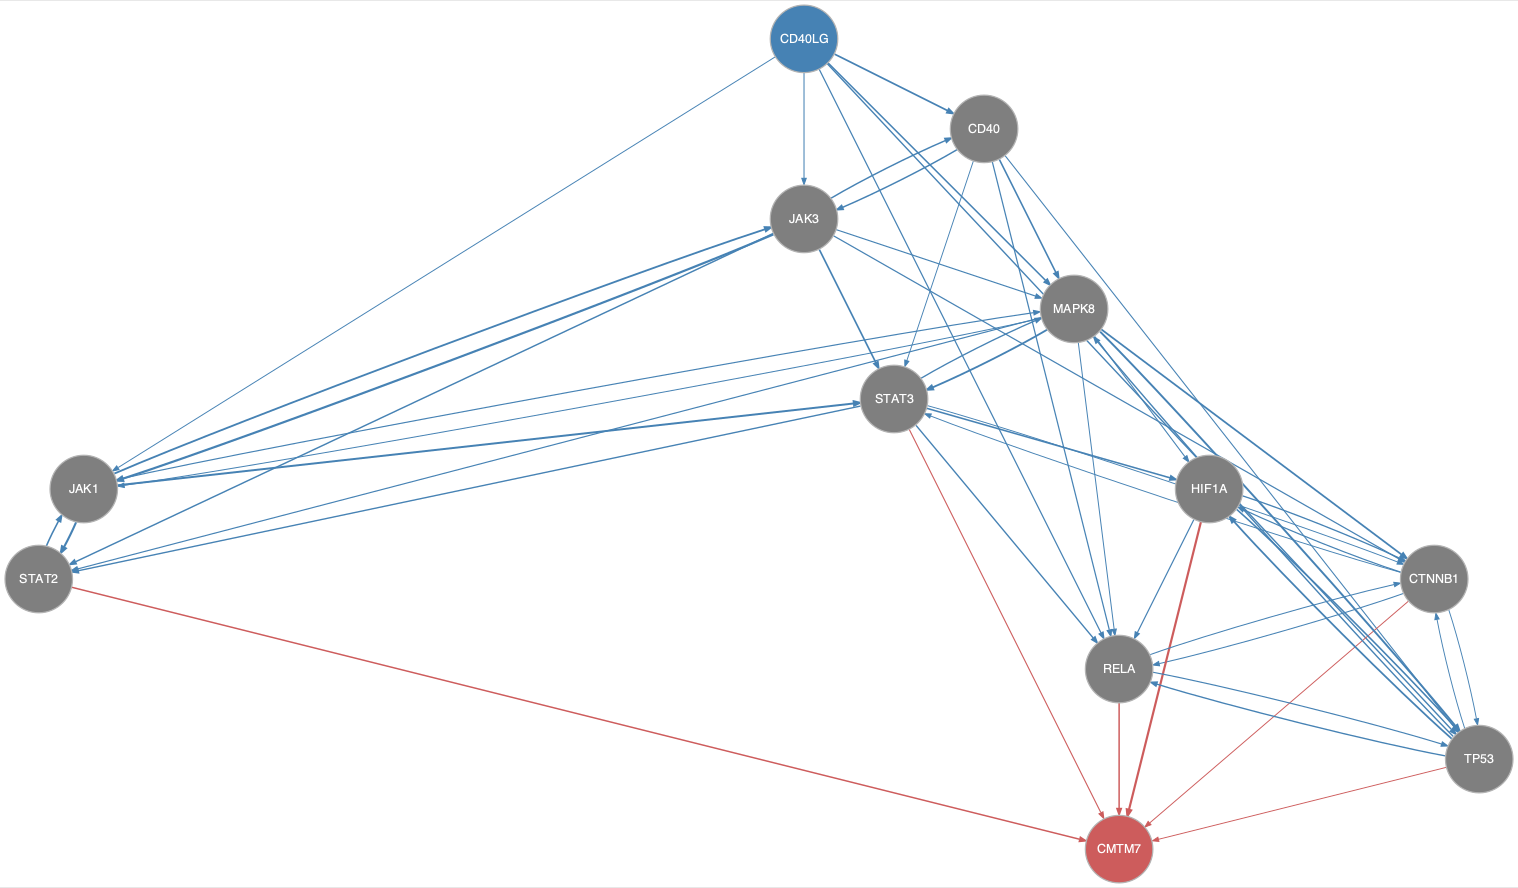

The table this chart was drawn from, first rows:
from	to
CD40	JAK3
CD40	MAPK8
CD40	RELA
CD40	STAT3
CD40	TP53
CD40LG	CD40
CD40LG	JAK1
CD40LG	JAK3
CD40LG	MAPK8
CD40LG	RELA
CD40LG	TP53
CTNNB1	HIF1A
CTNNB1	RELA
CTNNB1	STAT3
CTNNB1	TP53
HIF1A	CTNNB1
HIF1A	RELA
HIF1A	TP53
JAK1	JAK3
JAK1	MAPK8
JAK1	STAT2
JAK1	STAT3
JAK3	CD40
JAK3	CTNNB1
JAK3	JAK1
JAK3	MAPK8
JAK3	STAT2
JAK3	STAT3
MAPK8	CTNNB1
MAPK8	HIF1A
MAPK8	JAK1
MAPK8	RELA
MAPK8	STAT2
MAPK8	STAT3
MAPK8	TP53
RELA	CTNNB1
RELA	TP53
STAT2	JAK1
STAT3	CTNNB1
STAT3	HIF1A
STAT3	MAPK8
STAT3	RELA
STAT3	STAT2
TP53	CTNNB1
TP53	HIF1A
TP53	MAPK8
TP53	RELA
CTNNB1	CMTM7
HIF1A	CMTM7
RELA	CMTM7
STAT2	CMTM7
STAT3	CMTM7
TP53	CMTM7
